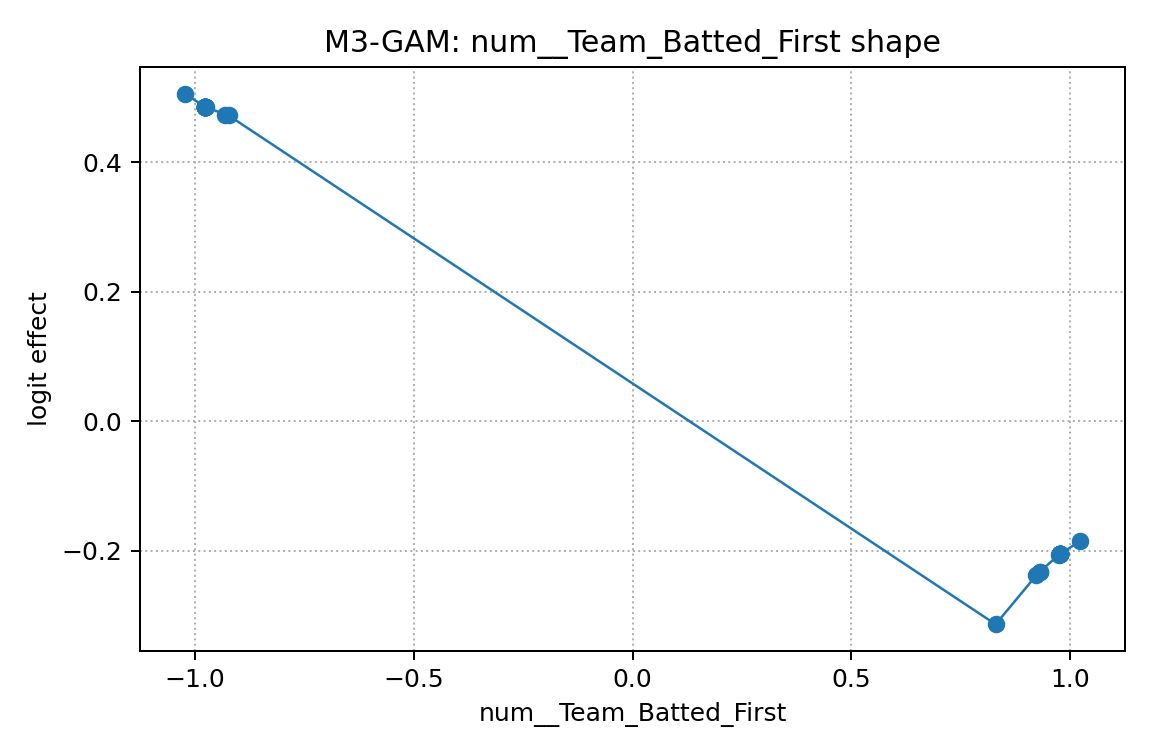

The table this chart was drawn from, first rows:
x, effect
-1.024, 0.5056
-0.977, 0.4856
-0.977, 0.4856
-0.977, 0.4856
-0.977, 0.4856
-0.977, 0.4856
-0.977, 0.4856
-0.977, 0.4856
-0.977, 0.4856
-0.977, 0.4856
-0.977, 0.4856
-0.977, 0.4856
-0.977, 0.4856
-0.977, 0.4856
-0.977, 0.4856
-0.977, 0.4856
-0.977, 0.4856
-0.9747, 0.4848
-0.9305, 0.4735
-0.9234, 0.4721
0.8301, -0.3133
0.9234, -0.2376
0.9305, -0.2326
0.9305, -0.2326
0.9747, -0.2061
0.977, -0.205
0.977, -0.205
0.977, -0.205
0.977, -0.205
0.977, -0.205
0.977, -0.205
0.977, -0.205
0.977, -0.205
0.977, -0.205
0.977, -0.205
0.977, -0.205
0.977, -0.205
0.977, -0.205
0.977, -0.205
0.977, -0.205
1.024, -0.1849
